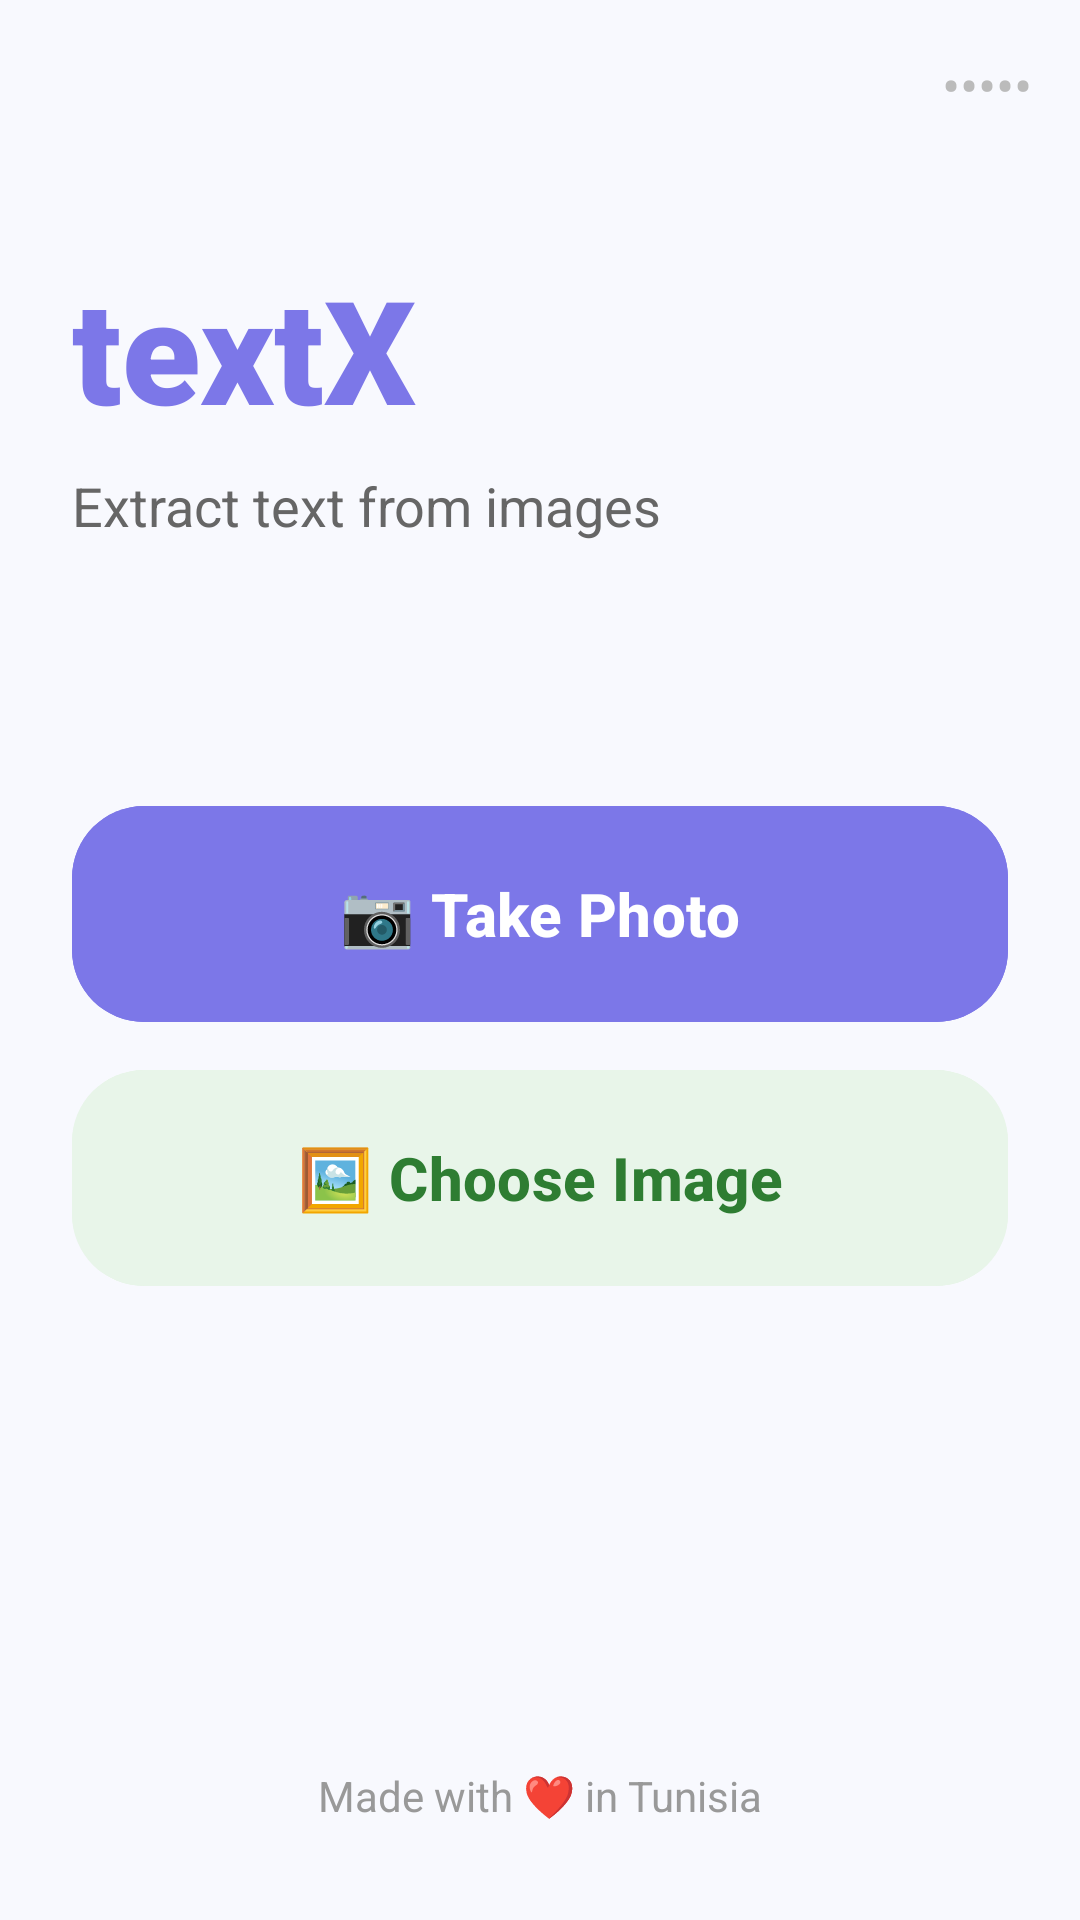

Here is an Android app screen rendered from its layout file. Give the layout XML and the strings, colors and styles it references.
<!-- AndroidManifest.xml: application theme Theme.OCR -->
<!-- res/layout/activity_home.xml -->
<?xml version="1.0" encoding="utf-8"?>
<androidx.constraintlayout.widget.ConstraintLayout xmlns:android="http://schemas.android.com/apk/res/android"
    xmlns:app="http://schemas.android.com/apk/res-auto"
    xmlns:tools="http://schemas.android.com/tools"
    android:layout_width="match_parent"
    android:layout_height="match_parent"
    android:background="#F8F9FE">

    
    <TextView
        android:id="@+id/topDots"
        android:layout_width="wrap_content"
        android:layout_height="wrap_content"
        android:layout_marginTop="16dp"
        android:layout_marginEnd="16dp"
        android:text="•••••"
        android:textColor="#BBBBBB"
        android:textSize="18sp"
        app:layout_constraintEnd_toEndOf="parent"
        app:layout_constraintTop_toTopOf="parent" />

    <LinearLayout
        android:id="@+id/headerLayout"
        android:layout_width="match_parent"
        android:layout_height="wrap_content"
        android:layout_marginTop="60dp"
        android:orientation="vertical"
        android:padding="24dp"
        app:layout_constraintTop_toTopOf="parent">

        <TextView
            android:id="@+id/appNameTitle"
            android:layout_width="wrap_content"
            android:layout_height="wrap_content"
            android:fontFamily="sans-serif-black"
            android:text="@string/app_name"
            android:textColor="#7C77E8"
            android:textSize="48sp" />

        <TextView
            android:layout_width="wrap_content"
            android:layout_height="wrap_content"
            android:layout_marginTop="8dp"
            android:text="@string/home_subtitle"
            android:textColor="#666666"
            android:textSize="18sp" />
    </LinearLayout>

    <LinearLayout
        android:layout_width="match_parent"
        android:layout_height="wrap_content"
        android:layout_marginTop="40dp"
        android:orientation="vertical"
        android:padding="24dp"
        app:layout_constraintTop_toBottomOf="@id/headerLayout">

        <com.google.android.material.button.MaterialButton
            android:id="@+id/btn_take_photo"
            android:layout_width="match_parent"
            android:layout_height="72dp"
            android:layout_marginBottom="16dp"
            android:backgroundTint="#7C77E8"
            android:insetTop="0dp"
            android:insetBottom="0dp"
            android:text="@string/take_photo"
            android:textAllCaps="false"
            android:textColor="@color/white"
            android:textSize="20sp"
            android:textStyle="bold"
            app:cornerRadius="24dp"
            app:elevation="4dp" />

        <com.google.android.material.button.MaterialButton
            android:id="@+id/btn_choose_image"
            android:layout_width="match_parent"
            android:layout_height="72dp"
            android:backgroundTint="#E8F5E9"
            android:insetTop="0dp"
            android:insetBottom="0dp"
            android:text="@string/choose_image"
            android:textAllCaps="false"
            android:textColor="#2E7D32"
            android:textSize="20sp"
            android:textStyle="bold"
            app:cornerRadius="24dp"
            app:elevation="2dp"
            app:rippleColor="#22000000" />

    </LinearLayout>

    <TextView
        android:layout_width="wrap_content"
        android:layout_height="wrap_content"
        android:layout_marginBottom="32dp"
        android:text="@string/made_in_tunisia"
        android:textColor="#999999"
        app:layout_constraintBottom_toBottomOf="parent"
        app:layout_constraintEnd_toEndOf="parent"
        app:layout_constraintStart_toStartOf="parent" />

</androidx.constraintlayout.widget.ConstraintLayout>
<!-- resources referenced by this layout -->
<resources>
  <color name="white">#FFFFFF</color>
  <string name="app_name" translatable="false">textX</string>
  <string name="choose_image">🖼️ Choose Image</string>
  <string name="home_subtitle">Extract text from images</string>
  <string name="made_in_tunisia">Made with ❤️ in Tunisia</string>
  <string name="take_photo">📷 Take Photo</string>
  <style name="Theme.OCR" parent="Theme.Material3.Light.NoActionBar">
          
          <item name="colorPrimary">@color/primaryColor</item>
          <item name="colorOnPrimary">@color/white</item>
          <item name="colorPrimaryContainer">@color/primaryLightColor</item>
  
          
          <item name="colorSecondary">@color/secondaryColor</item>
          <item name="colorOnSecondary">@color/black</item>
  
          
          <item name="android:statusBarColor">@color/bg_start</item>
          <item name="android:windowLightStatusBar">true</item>
  
          
          <item name="android:windowBackground">@drawable/bg_main_gradient</item>
  
          
          <item name="cardViewStyle">@style/Widget.textX.Card</item>
      </style>
  <color name="primaryColor">#6750A4</color>
  <color name="primaryLightColor">#EADDFF</color>
  <color name="secondaryColor">#625B71</color>
  <color name="black">#000000</color>
  <color name="bg_start">#F3EDF7</color>
  <!-- drawable bg_main_gradient (drawable) -->
  <?xml version="1.0" encoding="utf-8"?>
  <shape xmlns:android="http://schemas.android.com/apk/res/android"
      android:shape="rectangle">
      <gradient
          android:angle="135"
          android:endColor="@color/bg_end"
          android:startColor="@color/bg_start"
          android:type="linear" />
  </shape>
  <style name="Widget.textX.Card" parent="Widget.Material3.CardView.Elevated">
          <item name="cardCornerRadius">20dp</item>
          <item name="cardElevation">8dp</item>
          <item name="cardBackgroundColor">@color/white</item>
      </style>
  <color name="bg_end">#E6E0E9</color>
</resources>
